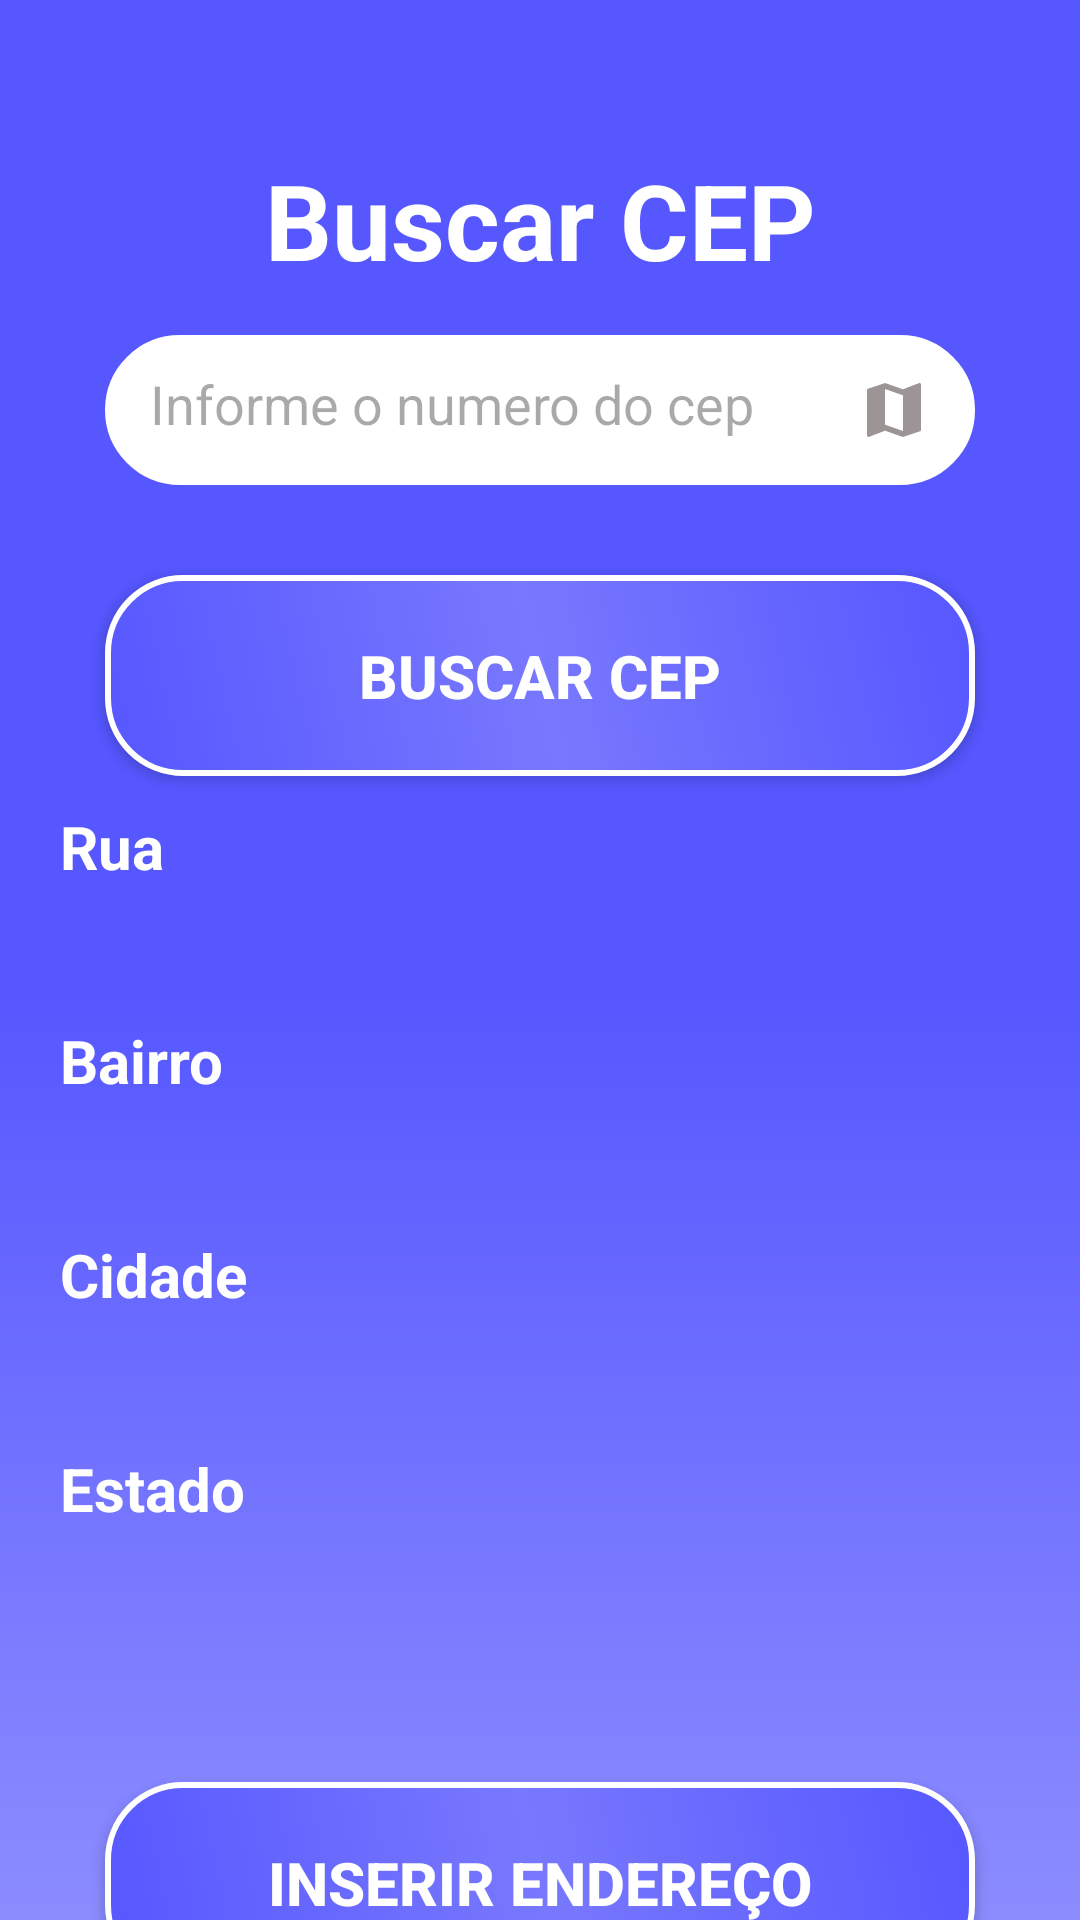

Android layout source for this screen:
<!-- AndroidManifest.xml: application theme Theme.AbasteceAqui -->
<!-- res/layout/activity_main_cep.xml -->
<?xml version="1.0" encoding="utf-8"?>
<androidx.core.widget.NestedScrollView
    android:layout_width="match_parent"
    android:layout_height="match_parent"
    android:fillViewport="true"
    xmlns:android="http://schemas.android.com/apk/res/android">

    <androidx.constraintlayout.widget.ConstraintLayout xmlns:app="http://schemas.android.com/apk/res-auto"
        xmlns:tools="http://schemas.android.com/tools"
        android:layout_width="match_parent"
        android:layout_height="match_parent"
        android:background="@drawable/background"
        tools:context=".MainLogin">

        <TextView
            android:id="@+id/id_text_cep"
            android:layout_width="match_parent"
            android:layout_height="wrap_content"
            android:text="@string/text_busca_cep"
            android:textAlignment="center"
            android:textStyle="bold"
            android:textSize="35sp"
            android:textColor="@color/white"
            app:layout_constraintStart_toStartOf="parent"
            app:layout_constraintEnd_toEndOf="parent"
            app:layout_constraintTop_toTopOf="parent"
            android:layout_marginTop="50dp"
            />
        <EditText
            android:id="@+id/edit_busca_cep"
            style="@style/Edit_Text_cad"
            android:hint="@string/busca_cep_hint"
            android:inputType="text"
            app:layout_constraintStart_toStartOf="parent"
            app:layout_constraintEnd_toEndOf="parent"
            app:layout_constraintTop_toBottomOf="@id/id_text_cep"
            android:layout_marginTop="15dp"
            android:drawableEnd="@drawable/ic_local"
            android:importantForAutofill="no" />

        <androidx.appcompat.widget.AppCompatButton
            android:id="@+id/id_button_cep"
            style="@style/Button_buscar_cep"
            app:layout_constraintStart_toStartOf="parent"
            app:layout_constraintEnd_toEndOf="parent"
            app:layout_constraintTop_toBottomOf="@+id/edit_busca_cep"
            android:layout_marginTop="30dp"/>

        <TextView
            android:id="@+id/id_text_rua"
            android:layout_width="match_parent"
            android:layout_height="wrap_content"
            android:text="@string/text_rua"
            android:textStyle="bold"
            android:textSize="20sp"
            android:textColor="@color/white"
            android:layout_marginStart="20dp"
            app:layout_constraintStart_toStartOf="parent"
            app:layout_constraintEnd_toEndOf="parent"
            app:layout_constraintTop_toBottomOf="@+id/id_button_cep"
            android:layout_marginTop="10dp"
            />
        <TextView
            android:id="@+id/id_text_rua2"
            android:layout_width="match_parent"
            android:layout_height="wrap_content"
            android:textStyle="bold"
            android:textSize="18sp"
            android:textColor="@color/white"
            android:textAlignment="center"
            app:layout_constraintStart_toStartOf="parent"
            app:layout_constraintEnd_toEndOf="parent"
            app:layout_constraintTop_toBottomOf="@+id/id_text_rua"
            android:layout_marginTop="10dp"
            />
        <TextView
            android:id="@+id/id_text_bairro"
            android:layout_width="match_parent"
            android:layout_height="wrap_content"
            android:text="@string/text_bairro"
            android:textStyle="bold"
            android:textSize="20sp"
            android:textColor="@color/white"
            android:layout_marginStart="20dp"
            app:layout_constraintStart_toStartOf="parent"
            app:layout_constraintEnd_toEndOf="parent"
            app:layout_constraintTop_toBottomOf="@+id/id_text_rua2"
            android:layout_marginTop="10dp"
            />
        <TextView
            android:id="@+id/id_text_bairro2"
            android:layout_width="match_parent"
            android:layout_height="wrap_content"
            android:textStyle="bold"
            android:textSize="18sp"
            android:textColor="@color/white"
            android:textAlignment="center"
            app:layout_constraintStart_toStartOf="parent"
            app:layout_constraintEnd_toEndOf="parent"
            app:layout_constraintTop_toBottomOf="@+id/id_text_bairro"
            android:layout_marginTop="10dp"
            />
        <TextView
            android:id="@+id/id_text_cidade"
            android:layout_width="match_parent"
            android:layout_height="wrap_content"
            android:text="@string/text_cidade"
            android:textStyle="bold"
            android:textSize="20sp"
            android:textColor="@color/white"
            android:layout_marginStart="20dp"
            app:layout_constraintStart_toStartOf="parent"
            app:layout_constraintEnd_toEndOf="parent"
            app:layout_constraintTop_toBottomOf="@+id/id_text_bairro2"
            android:layout_marginTop="10dp"
            />
        <TextView
            android:id="@+id/id_text_cidade2"
            android:layout_width="match_parent"
            android:layout_height="wrap_content"
            android:textStyle="bold"
            android:textSize="18sp"
            android:textColor="@color/white"
            android:textAlignment="center"
            app:layout_constraintStart_toStartOf="parent"
            app:layout_constraintEnd_toEndOf="parent"
            app:layout_constraintTop_toBottomOf="@+id/id_text_cidade"
            android:layout_marginTop="10dp"
            />
        <TextView
            android:id="@+id/id_text_estado"
            android:layout_width="match_parent"
            android:layout_height="wrap_content"
            android:text="@string/text_estado"
            android:textStyle="bold"
            android:textSize="20sp"
            android:textColor="@color/white"
            android:layout_marginStart="20dp"
            app:layout_constraintStart_toStartOf="parent"
            app:layout_constraintEnd_toEndOf="parent"
            app:layout_constraintTop_toBottomOf="@+id/id_text_cidade2"
            android:layout_marginTop="10dp"
            />
        <TextView
            android:id="@+id/id_text_estado2"
            android:layout_width="match_parent"
            android:layout_height="wrap_content"
            android:textStyle="bold"
            android:textSize="18sp"
            android:textColor="@color/white"
            android:textAlignment="center"
            app:layout_constraintStart_toStartOf="parent"
            app:layout_constraintEnd_toEndOf="parent"
            app:layout_constraintTop_toBottomOf="@+id/id_text_estado"
            android:layout_marginTop="10dp"
            />
        <androidx.appcompat.widget.AppCompatButton
            android:id="@+id/id_button_insere_endereco"
            style="@style/Button_insere_endereco"
            app:layout_constraintStart_toStartOf="parent"
            app:layout_constraintEnd_toEndOf="parent"
            app:layout_constraintTop_toBottomOf="@+id/id_text_estado2"
            android:layout_marginTop="50dp"/>



    </androidx.constraintlayout.widget.ConstraintLayout>
</androidx.core.widget.NestedScrollView>
<!-- resources referenced by this layout -->
<resources>
  <color name="white">#FFFFFFFF</color>
  <!-- drawable background (drawable) -->
  <?xml version="1.0" encoding="utf-8"?>
  
  <shape xmlns:android="http://schemas.android.com/apk/res/android">
  
      <gradient
          android:startColor="@color/purple3"
          android:centerColor="@color/purple1"
          android:endColor="@color/purple1"
          android:angle="90"
          />
  
  </shape>
  <!-- drawable ic_local (drawable) -->
  <vector android:height="24dp" android:tint="#9D9595"
      android:viewportHeight="24" android:viewportWidth="24"
      android:width="24dp" xmlns:android="http://schemas.android.com/apk/res/android">
      <path android:fillColor="@android:color/white" android:pathData="M20.5,3l-0.16,0.03L15,5.1 9,3 3.36,4.9c-0.21,0.07 -0.36,0.25 -0.36,0.48V20.5c0,0.28 0.22,0.5 0.5,0.5l0.16,-0.03L9,18.9l6,2.1 5.64,-1.9c0.21,-0.07 0.36,-0.25 0.36,-0.48V3.5c0,-0.28 -0.22,-0.5 -0.5,-0.5zM15,19l-6,-2.11V5l6,2.11V19z"/>
  </vector>
  <string name="busca_cep_hint">Informe o numero do cep</string>
  <string name="text_bairro">Bairro</string>
  <string name="text_busca_cep">Buscar CEP</string>
  <string name="text_cidade">Cidade</string>
  <string name="text_estado">Estado</string>
  <string name="text_rua">Rua</string>
  <style name="Button_buscar_cep">
          <item name="android:layout_width">match_parent</item>
          <item name="android:layout_height">wrap_content</item>
          <item name="android:padding">20dp</item>
          <item name="android:layout_marginLeft">35dp</item>
          <item name="android:layout_marginRight">35dp</item>
          <item name="android:layout_marginTop">25dp</item>
          <item name="android:background">@drawable/buttom</item>
          <item name="android:text">@string/text_busca_cep</item>
          <item name="android:textStyle">bold</item>
          <item name="android:textColor">@color/white</item>
          <item name="android:textSize">20sp</item>
      </style>
  <style name="Edit_Text_cad">
          <item name="android:layout_width">match_parent</item>
          <item name="android:layout_height">50dp</item>
          <item name="android:background">@drawable/container_edit_text</item>
          <item name="android:padding">15dp</item>
          <item name="android:layout_marginLeft">35dp</item>
          <item name="android:layout_marginRight">35dp</item>
          <item name="android:layout_marginTop">25dp</item>
      </style>
  <style name="Theme.AbasteceAqui" parent="Base.Theme.AbasteceAqui" />
  <color name="purple3">#9090FF</color>
  <color name="purple1">#5657FF</color>
  <!-- drawable buttom (drawable) -->
  <?xml version="1.0" encoding="utf-8"?>
  
  <shape xmlns:android="http://schemas.android.com/apk/res/android">
  
      <corners android:radius="25dp"/>
      <gradient
          android:startColor="@color/purple1"
          android:centerColor="@color/purple2"
          android:endColor="@color/purple1"
          android:angle="45"
          />
      <stroke android:color="@color/white" android:width="2dp"/>
  
  </shape>
  <string name="insere_endereco">Inserir endereço</string>
  <!-- drawable container_edit_text (drawable) -->
  <?xml version="1.0" encoding="utf-8"?>
  
  <shape xmlns:android="http://schemas.android.com/apk/res/android">
      <solid android:color="@color/white"/>
      <corners android:radius="25dp"/>
      <stroke android:color="@color/white" android:width="4dp"/>
  
  </shape>
  <style name="Base.Theme.AbasteceAqui" parent="Theme.Material3.DayNight.NoActionBar">
          
          
      </style>
  <color name="purple2">#7878FE</color>
</resources>
